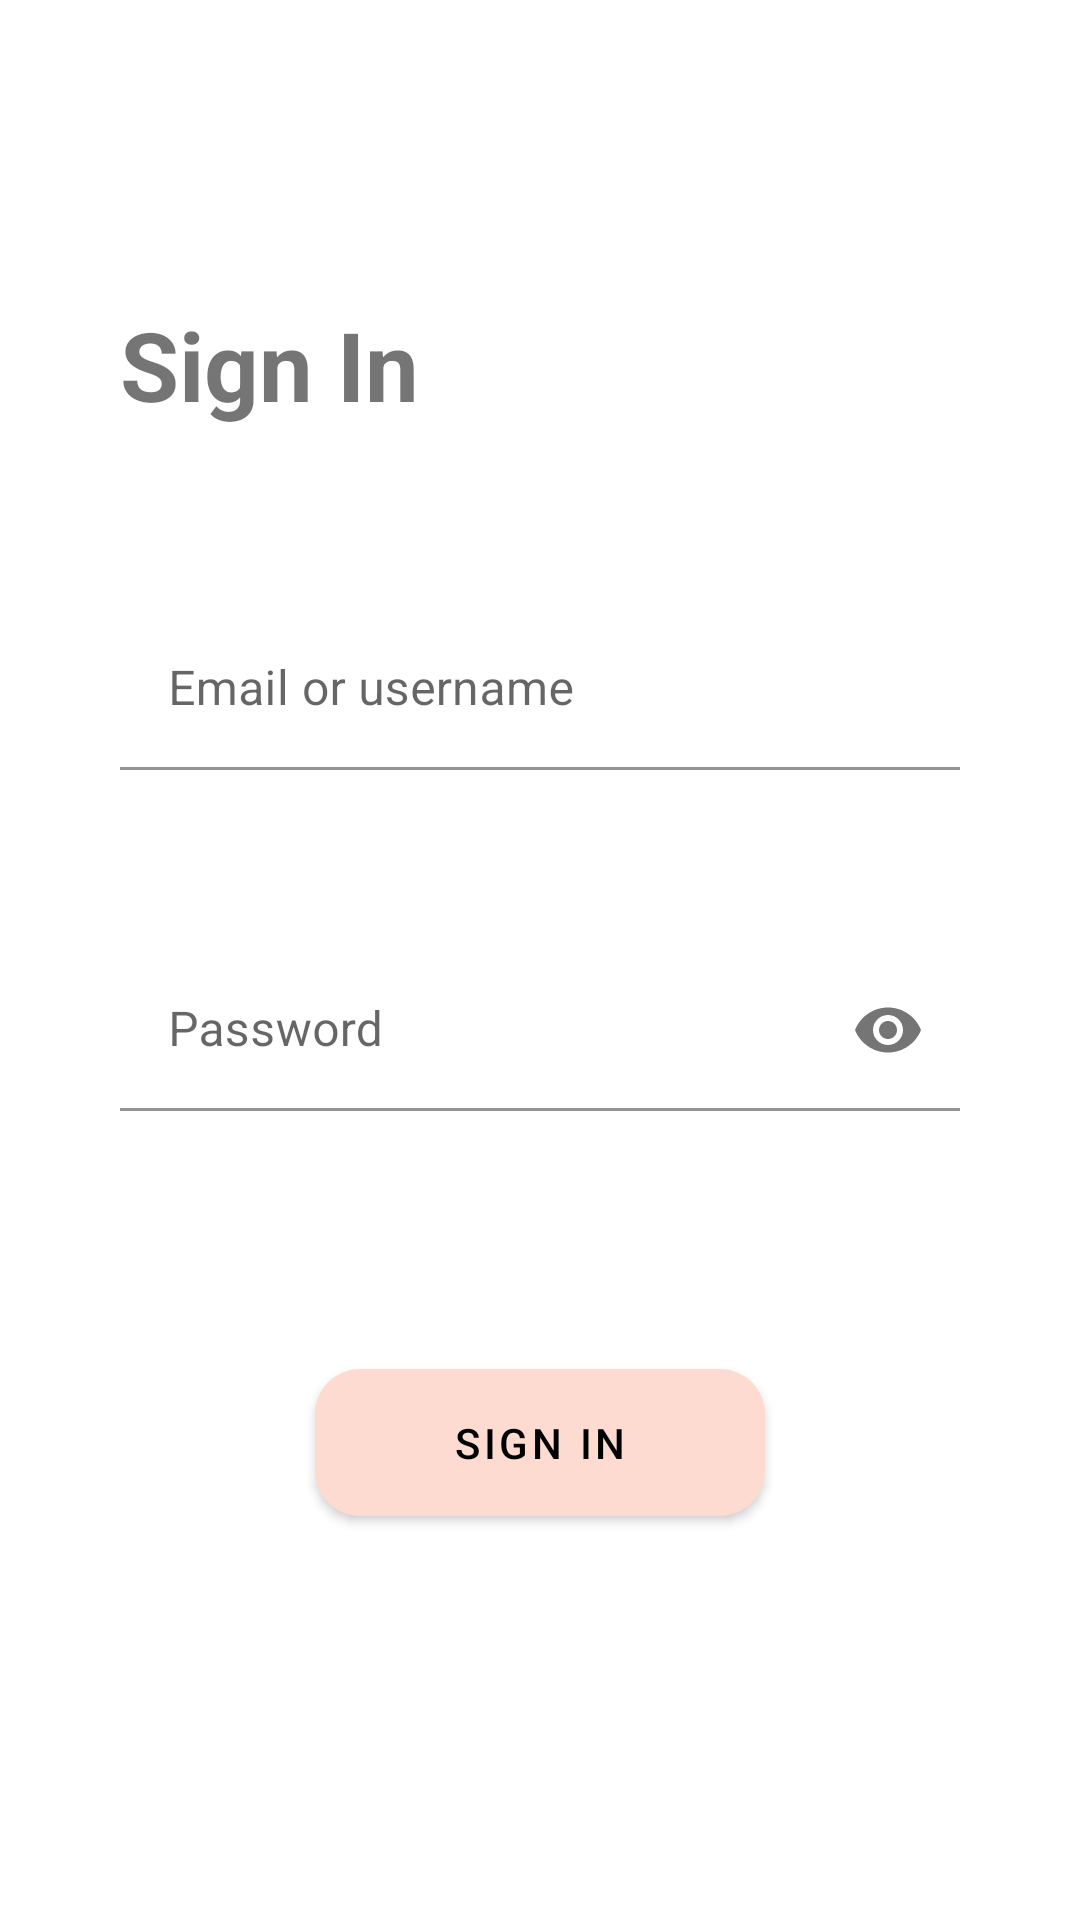

Android layout source for this screen:
<!-- AndroidManifest.xml: application theme Theme.LifeSync -->
<!-- res/layout/fragment_sign_in.xml -->
<?xml version="1.0" encoding="utf-8"?>
<LinearLayout xmlns:android="http://schemas.android.com/apk/res/android"
    xmlns:app="http://schemas.android.com/apk/res-auto"
    xmlns:tools="http://schemas.android.com/tools"
    android:layout_width="match_parent"
    android:layout_height="match_parent"
    tools:context=".ui.landing.signin.SignInFragment"
    android:orientation="vertical">

    <ImageButton
        android:id="@+id/btSignInBack"
        android:layout_width="wrap_content"
        android:layout_height="wrap_content"
        android:layout_marginHorizontal="20dp"
        android:layout_marginTop="20dp"
        android:backgroundTint="@android:color/transparent"
        android:src="@drawable/ic_arrowback_24dp" />

    <TextView
        android:id="@+id/tvSignIn"
        android:layout_width="wrap_content"
        android:layout_height="wrap_content"
        android:layout_marginHorizontal="40dp"
        android:layout_marginTop="60dp"
        android:text="@string/fragment_signIn"
        android:textSize="32sp"
        android:textStyle="bold" />

    <com.google.android.material.textfield.TextInputLayout
        style="?attr/textInputFilledDenseStyle"
        android:id="@+id/tfSignInEmailOrUsername"
        android:layout_width="match_parent"
        android:layout_height="wrap_content"
        android:layout_marginHorizontal="40dp"
        android:layout_marginTop="60dp"
        android:hint="@string/fragment_signIn_emailHint"
        app:boxBackgroundColor="@android:color/transparent">

        <com.google.android.material.textfield.TextInputEditText
            android:layout_width="match_parent"
            android:layout_height="wrap_content"
            android:inputType="text"
            android:maxLines="1"/>

    </com.google.android.material.textfield.TextInputLayout>

    <com.google.android.material.textfield.TextInputLayout
        style="?attr/textInputFilledDenseStyle"
        android:id="@+id/tfSignInPassword"
        android:layout_width="match_parent"
        android:layout_height="wrap_content"
        android:layout_marginHorizontal="40dp"
        android:layout_marginTop="60dp"
        android:hint="@string/fragment_signIn_passwordHint"
        app:boxBackgroundColor="@android:color/transparent"
        app:endIconMode="password_toggle">

        <com.google.android.material.textfield.TextInputEditText
            android:layout_width="match_parent"
            android:layout_height="wrap_content"
            android:inputType="textPassword"/>

    </com.google.android.material.textfield.TextInputLayout>

    <com.google.android.material.button.MaterialButton
        android:id="@+id/btSignIn"
        android:layout_width="150dp"
        android:layout_height="wrap_content"
        android:layout_gravity="center_horizontal"
        android:layout_marginTop="80dp"
        android:text="@string/fragment_signIn_button"
        android:textColor="@color/black"
        android:paddingVertical="15dp"
        app:cornerRadius="15dp"/>

</LinearLayout>
<!-- resources referenced by this layout -->
<resources>
  <color name="black">#FF000000</color>
  <string name="fragment_signIn">Sign In</string>
  <string name="fragment_signIn_button">Sign In</string>
  <string name="fragment_signIn_emailHint">Email or username</string>
  <string name="fragment_signIn_passwordHint">Password</string>
  <style name="Theme.LifeSync" parent="Base.Theme.LifeSync" />
  <style name="Base.Theme.LifeSync" parent="Theme.MaterialComponents.DayNight.NoActionBar">
          <item name="android:windowBackground">@color/white</item>
          <item name="android:textColorPrimary">@color/black</item>
          <item name="colorPrimary">@color/shrine_pink_100</item>
          <item name="colorOnPrimary">@color/shrine_pink_900</item>
          <item name="android:navigationBarColor">@color/shrine_pink_100</item>
      </style>
  <color name="white">#FFFFFFFF</color>
  <color name="shrine_pink_100">#FEDBD0</color>
  <color name="shrine_pink_900">#442C2E</color>
</resources>
